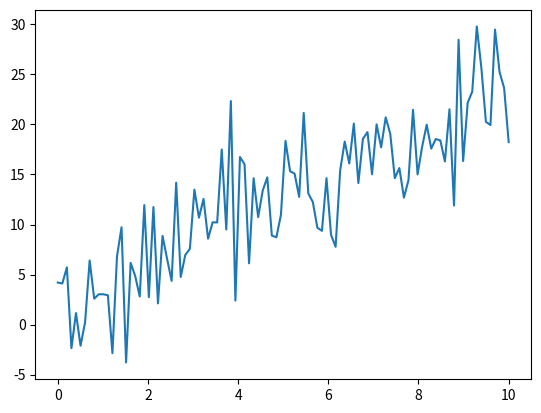

Write the Python code that produced this figure.
import numpy as np
import scipy
import matplotlib.pyplot as plt

def generate_data(gradient, offset, start, stop, noise, number_of_points):
    x = np.linspace(start, stop, number_of_points)                      # Produce linear data from start to stop
    y = (gradient * x) + offset                                         # Use y = mx +c to make some linear data
    noise = np.random.normal(0, noise, size=np.shape(x))                # Make some noise
    final_data = y + noise                                              # Add some noise
    return x, final_data                                                # return the x and y values

# Generate some data
gradient = 2
offset = 3
noise_level = 4
number_of_points = 100
start = 0
stop = 10
my_x_data, my_y_data = generate_data(gradient, offset, start, stop, noise_level, number_of_points)


plt.plot(my_x_data, my_y_data)
plt.show()

np.save('My_noisy_data', np.vstack([my_x_data, my_y_data]).T)  # NOTICE the .T